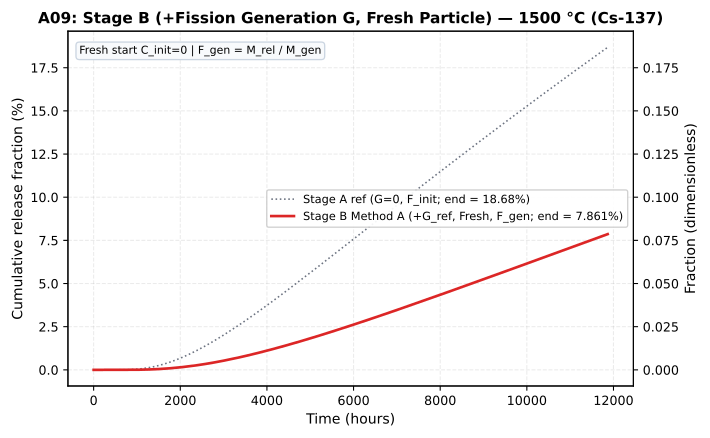

Data behind this chart, as committed beside it:
time_h, stage_b_method_a_pct, stage_b_method_b_pct, stage_a_ref_pct
0.0, 0.0, , 0.0
0.05, 4.7305388207835454e-54, , 4.7305388207835437e-54
0.054, 5.1089819264462305e-54, , 5.108981926446227e-54
0.05832, 5.517700480561928e-54, , 5.517700480561926e-54
0.06299, 5.959116519006884e-54, , 5.959116519006881e-54
0.06802, 6.435845840527435e-54, , 6.435845840527431e-54
0.07347, 6.950713507769633e-54, , 6.950713507769627e-54
0.07934, 7.506770588391202e-54, , 7.506770588391197e-54
0.08569, 8.107312235462498e-54, , 8.107312235462495e-54
0.09255, 8.755897214299502e-54, , 8.755897214299495e-54
0.09995, 9.456368991443459e-54, , 9.456368991443454e-54
0.1079, 1.0212878510758935e-53, , 1.0212878510758931e-53
0.1166, 1.1029908791619656e-53, , 1.1029908791619649e-53
0.1259, 1.1912301494949222e-53, , 1.1912301494949218e-53
0.136, 1.2865285614545168e-53, , 1.286528561454516e-53
0.1469, 1.389450846370878e-53, , 1.3894508463708773e-53
0.1586, 1.5006069140805486e-53, , 1.5006069140805475e-53
0.1713, 1.6206554672069924e-53, , 1.6206554672069913e-53
0.185, 1.7503079045835517e-53, , 1.7503079045835507e-53
0.1998, 1.890332536950236e-53, , 1.890332536950235e-53
0.2158, 2.0415591399062553e-53, , 2.0415591399062535e-53
0.233, 2.2048838710987557e-53, , 2.2048838710987543e-53
0.2517, 2.3812745807866562e-53, , 2.381274580786655e-53
0.2718, 2.5717765472495895e-53, , 2.5717765472495876e-53
0.2936, 2.7775186710295564e-53, , 2.777518671029554e-53
0.3171, 2.999720164711921e-53, , 2.99972016471192e-53
0.3424, 3.239697777888876e-53, , 3.2396977778888733e-53
0.3698, 3.498873600119986e-53, , 3.4988736001199836e-53
0.3994, 3.7787834881295846e-53, , 3.778783488129583e-53
0.4314, 4.0810861671799515e-53, , 4.0810861671799487e-53
0.4659, 4.407573060554348e-53, , 4.407573060554346e-53
0.5031, 4.760178905398697e-53, , 4.760178905398693e-53
0.5434, 5.140993217830592e-53, , 5.140993217830589e-53
0.5869, 5.552272675257041e-53, , 5.552272675257036e-53
0.6338, 5.996454489277604e-53, , 5.9964544892776e-53
0.6845, 6.476170848419811e-53, , 6.476170848419808e-53
0.7393, 6.994264516293398e-53, , 6.994264516293393e-53
0.7984, 7.55380567759687e-53, , 7.553805677596863e-53
0.8623, 8.15811013180462e-53, , 8.158110131804614e-53
0.9313, 8.810758942348988e-53, , 8.810758942348983e-53
1.006, 9.515619657736907e-53, , 9.515619657736904e-53
1.086, 1.0276869230355863e-52, , 1.0276869230355855e-52
1.173, 1.1099018768784332e-52, , 1.1099018768784326e-52
1.267, 3.361442575926092e-52, , 5.6007573385500386e-52
1.368, 6.166077257411696e-52, , 1.1210026701521248e-51
1.478, 9.195082713416156e-52, , 1.7268037613530163e-51
1.596, 1.2466408605900976e-51, , 2.3810689398499803e-51
1.724, 1.5999440569784578e-51, , 3.087675332626701e-51
1.862, 1.9815115090778862e-51, , 3.8508102368255574e-51
2.011, 2.3936043573452686e-51, , 4.6749959333603235e-51
2.171, 2.838664633474044e-51, , 5.565116485617873e-51
2.345, 3.31932973169312e-51, , 6.526446682056025e-51
2.533, 1.2289083663601833e-50, , 3.291659017170553e-50
2.735, 2.351155373876041e-50, , 6.602335262661849e-50
2.954, 3.5631821419931694e-50, , 1.0177865607792456e-49
3.19, 4.872171051559665e-50, , 1.4039438380533503e-49
3.446, 6.28587907389148e-50, , 1.8209936975093828e-49
3.721, 2.060834299528676e-49, , 7.303789038607498e-49
4.019, 4.559776607681385e-49, , 1.6969768463768744e-48
4.341, 7.258634300486308e-49, , 2.740902624294289e-48
... 106 more rows
